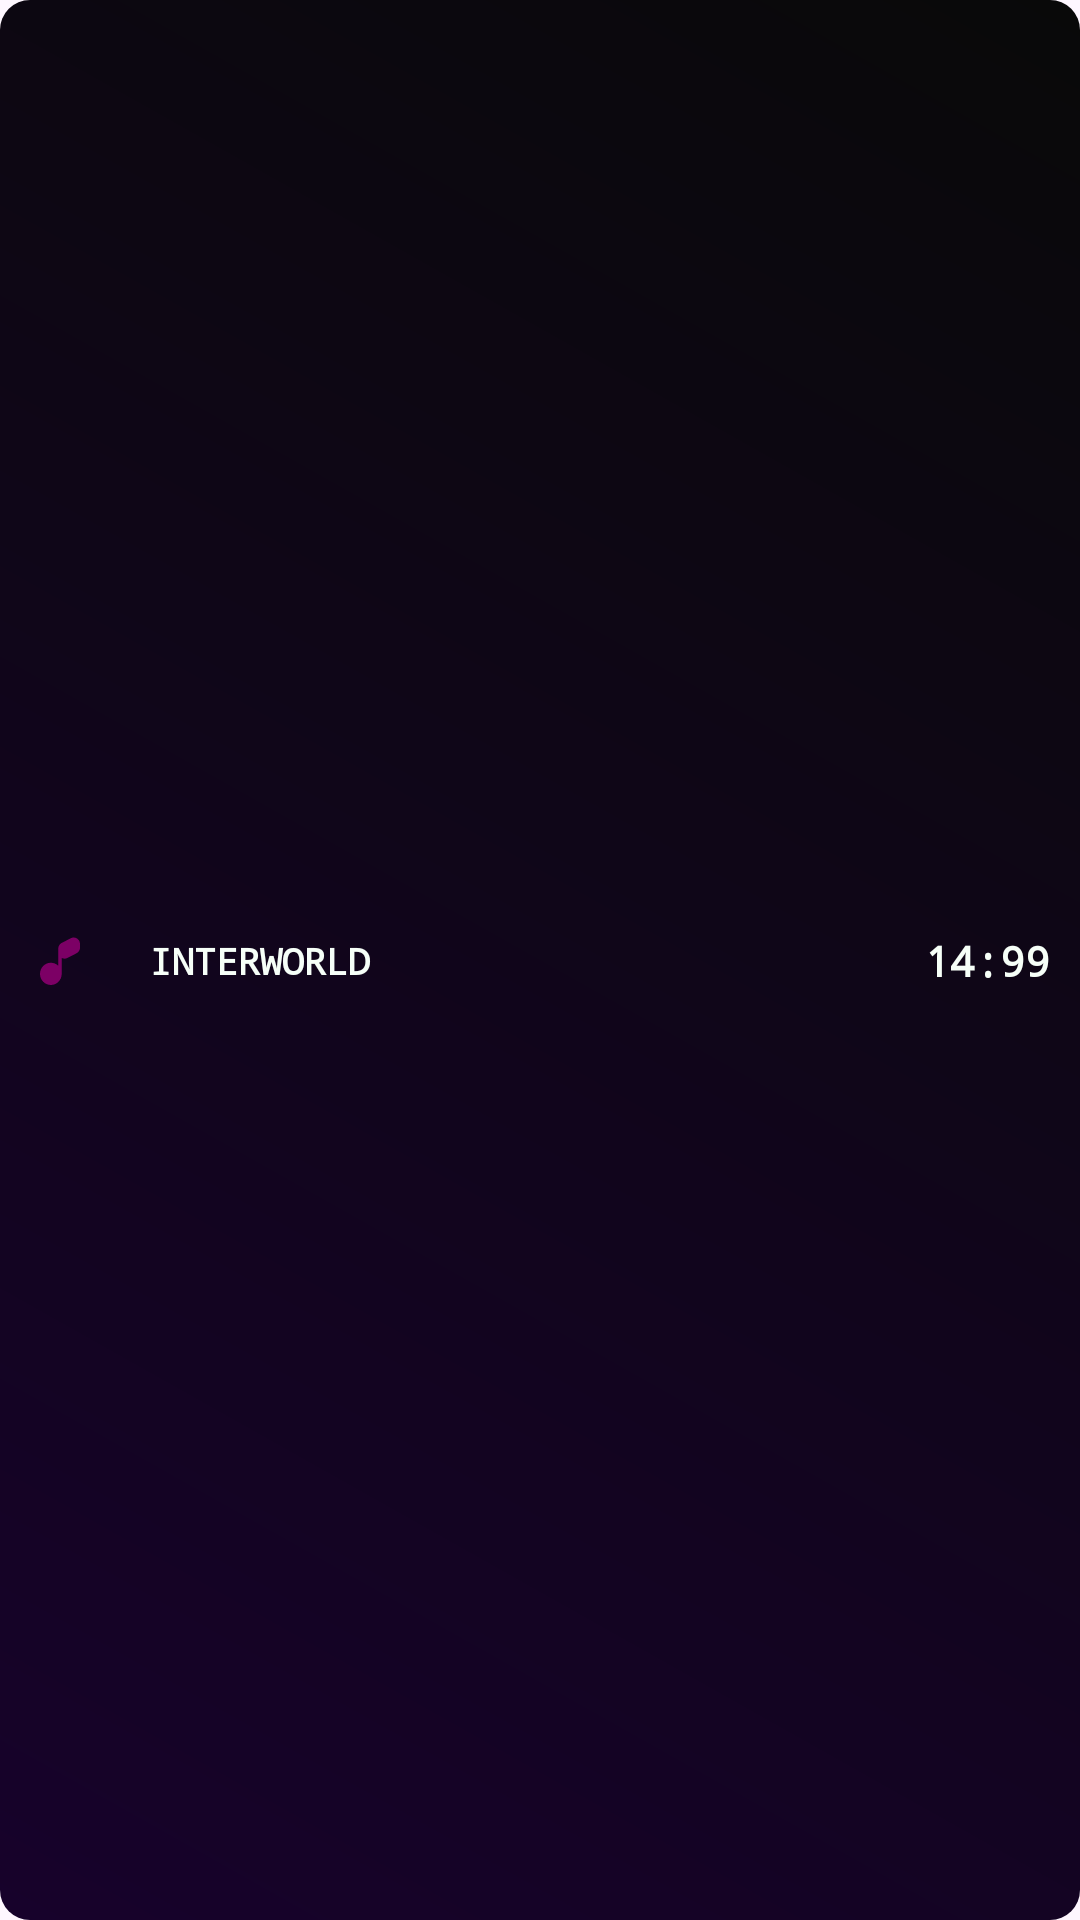

Reconstruct the res/layout file that produces this screen, plus the resources it refers to.
<!-- AndroidManifest.xml: application theme Theme.Duetly -->
<!-- res/layout/music_item_tiny.xml -->
<?xml version="1.0" encoding="utf-8"?>
<androidx.constraintlayout.widget.ConstraintLayout xmlns:android="http://schemas.android.com/apk/res/android"
    android:id="@+id/list_item"
    xmlns:app="http://schemas.android.com/apk/res-auto"
    xmlns:tools="http://schemas.android.com/tools"
    android:layout_width="match_parent"
    android:layout_height="35dp"
    android:layout_marginVertical="8dp"
    android:layout_marginHorizontal="5dp"
    android:background="@drawable/background_black_w_prycolor"
    tools:context=".notysfications.music_list_item">

    <ImageView
        android:id="@+id/imageView"
        android:layout_width="20dp"
        android:layout_height="20dp"
        android:layout_marginStart="10dp"
        android:src="@drawable/music_note_4_svgrepo_com"
        app:layout_constraintBottom_toBottomOf="parent"
        app:layout_constraintStart_toStartOf="parent"
        app:layout_constraintTop_toTopOf="parent" />

    <TextView
        android:id="@+id/name"
        android:layout_width="250dp"
        android:layout_height="wrap_content"
        android:layout_marginStart="20dp"
        android:ellipsize="end"
        android:maxLines="1"
        android:text="INTERWORLD"
        android:textColor="@color/light"
        android:textSize="12sp"
        android:textStyle="bold"
        android:typeface="monospace"
        app:layout_constraintBottom_toBottomOf="parent"
        app:layout_constraintStart_toEndOf="@+id/imageView"
        app:layout_constraintTop_toTopOf="parent" />

    <TextView
        android:id="@+id/duration"
        android:layout_width="wrap_content"
        android:layout_height="wrap_content"
        android:layout_marginEnd="10dp"
        android:text="14:99"
        android:textColor="@color/light"
        android:textStyle="bold"
        android:typeface="monospace"
        app:layout_constraintBottom_toBottomOf="parent"
        app:layout_constraintEnd_toEndOf="parent"
        app:layout_constraintTop_toTopOf="parent" />


</androidx.constraintlayout.widget.ConstraintLayout>
<!-- resources referenced by this layout -->
<resources>
  <color name="light">#F6FFF8</color>
  <!-- drawable background_black_w_prycolor (drawable) -->
  <?xml version="1.0" encoding="utf-8"?>
  <shape xmlns:android="http://schemas.android.com/apk/res/android">
      <gradient
          android:startColor="@color/pryColor"
          android:endColor="@color/bgItem"
          android:angle="45"/>
  
      <corners android:radius="10dp"/>
  </shape>
  <!-- drawable music_note_4_svgrepo_com (drawable) -->
  <vector xmlns:android="http://schemas.android.com/apk/res/android"
      android:width="800dp"
      android:height="800dp"
      android:viewportWidth="24"
      android:viewportHeight="24">
    <path
        android:pathData="M19.85,4.7C19.452,3.576 18.353,2.879 17.194,3.017C16.933,3.049 16.68,3.142 16.423,3.257C16.168,3.371 15.857,3.531 15.474,3.727L12.999,4.996C12.715,5.142 12.492,5.256 12.301,5.406C11.811,5.79 11.475,6.347 11.359,6.969C11.314,7.211 11.314,7.466 11.314,7.792L11.314,7.87C11.314,7.974 11.314,8.074 11.314,8.17L11.314,14.298C10.537,13.55 9.492,13.092 8.343,13.092C5.944,13.092 4,15.087 4,17.546C4,20.006 5.944,22 8.343,22C10.741,22 12.686,20.006 12.686,17.546V11.183C13.116,11.409 13.612,11.508 14.12,11.448C14.381,11.416 14.634,11.323 14.891,11.208C15.146,11.094 15.457,10.934 15.84,10.738L18.315,9.469C18.6,9.323 18.822,9.209 19.013,9.06C19.504,8.675 19.839,8.118 19.955,7.496C20,7.254 20,6.999 20,6.673L20,6.595C20,6.157 20,5.8 19.985,5.515C19.971,5.228 19.939,4.954 19.85,4.7Z"
        android:fillColor="#7C0065"/>
  </vector>
  <style name="Theme.Duetly" parent="Theme.Material3.Light.NoActionBar">
          <item name="android:selectableItemBackground">@null</item>
          <item name="android:statusBarColor">@color/mainBGColor</item>        
      </style>
  <color name="pryColor">#17022B</color>
  <color name="bgItem">#090909</color>
  <color name="mainBGColor">#F6FFF8</color>
</resources>
